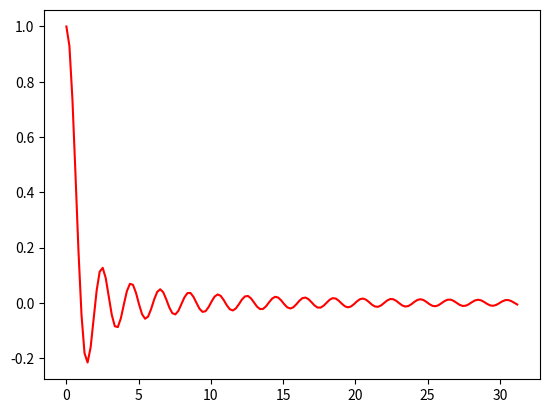

This figure's Python source:

# Tutorial 5, Installing Packages


from math import radians
import numpy as np                # installed with matplotlib
import matplotlib.pyplot as plt

def main():
   x = np.arange(0, radians(1800), radians(12))
   plt.plot(x, np.sinc(x), 'r')
   plt.show()


main()
z = 22 # python -i Example3.py
       # z is visible after plot closed
       #   in WIndows cmdshell, doesn't work in git bash
       

